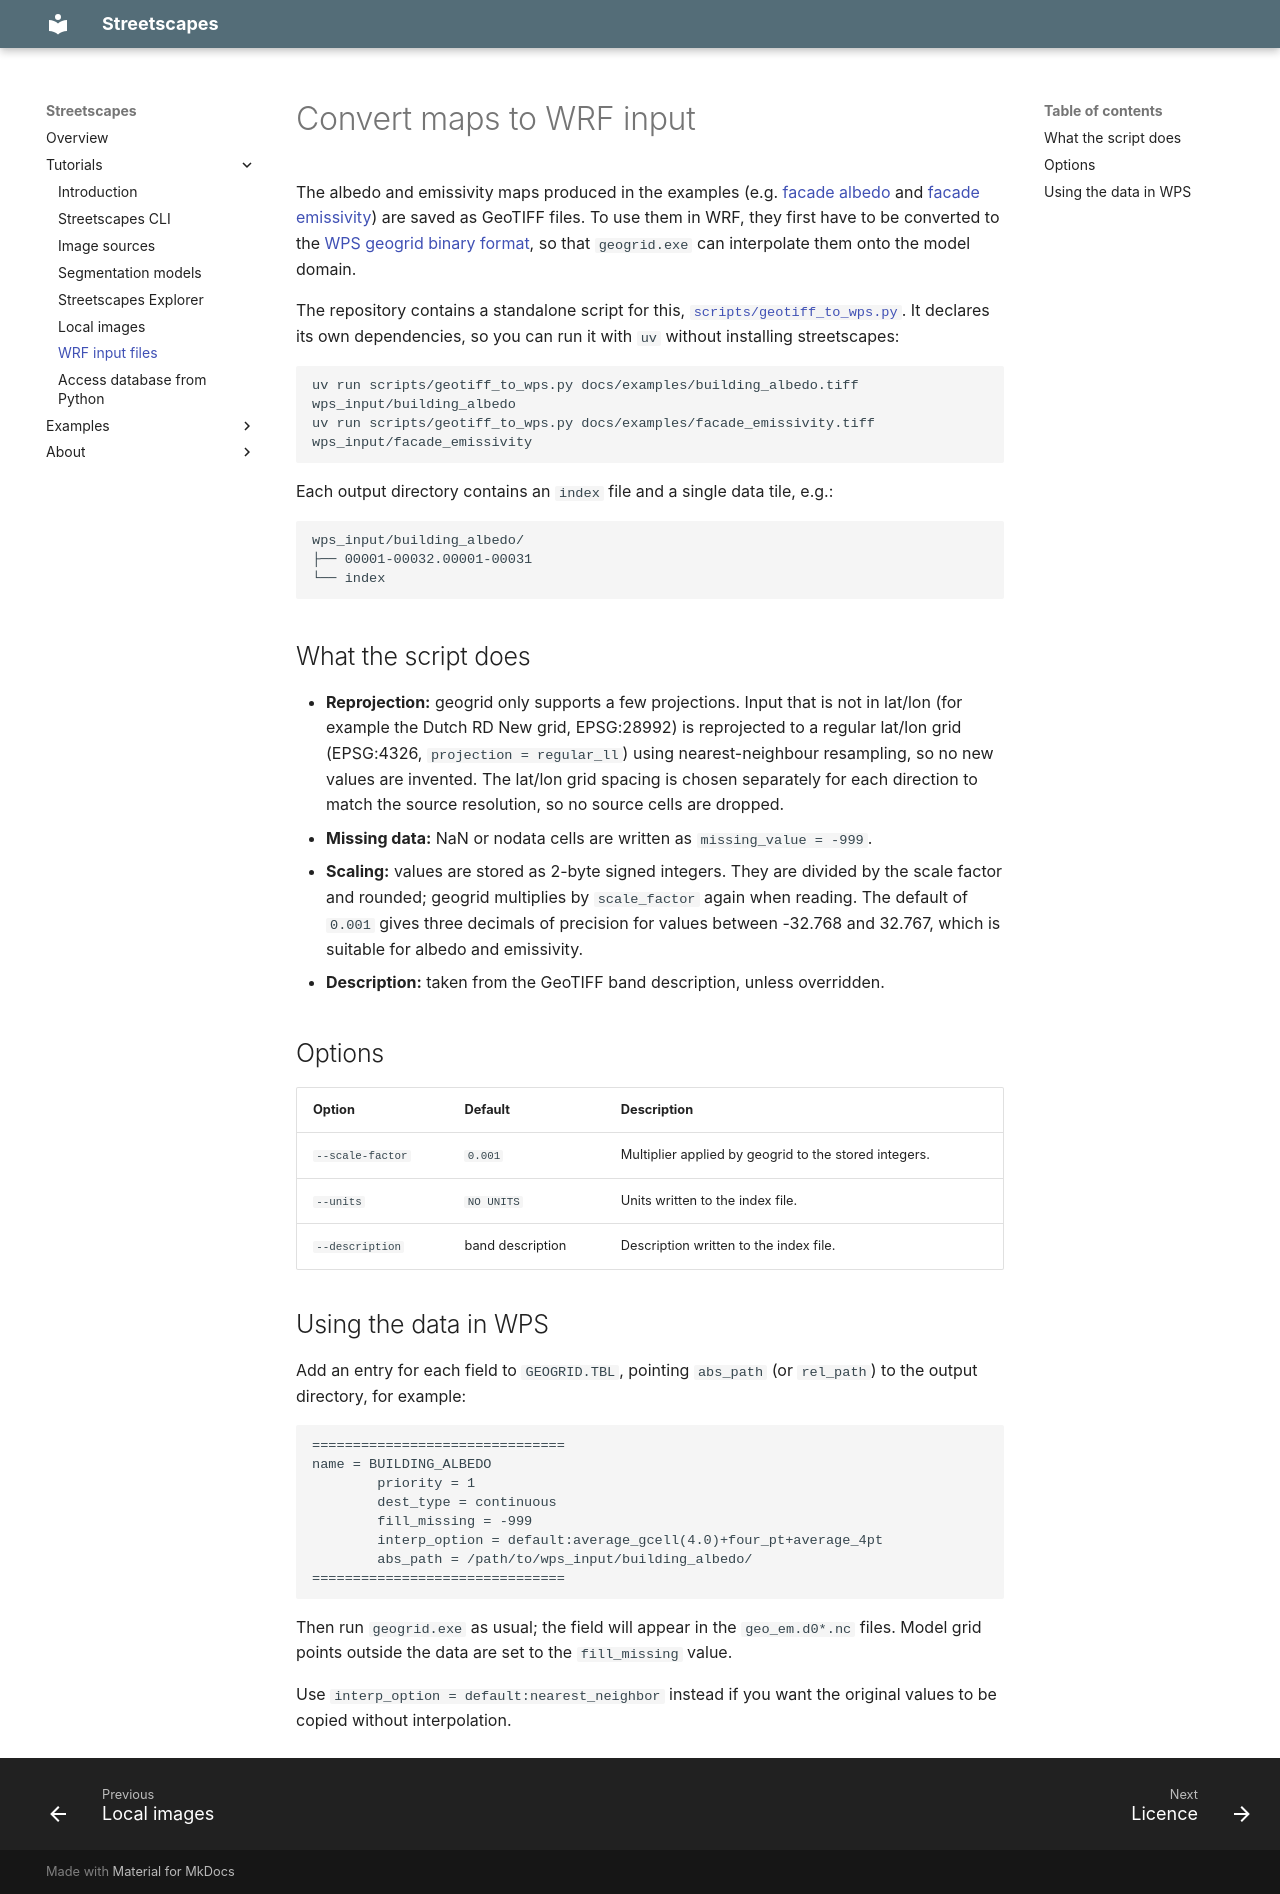

repository: Urban-M4/streetscapes · page: tutorial/wrf-input/index.html · generator: mkdocs

# Convert maps to WRF input

The albedo and emissivity maps produced in the examples (e.g.
[facade albedo](../examples/ams-albedo.ipynb) and
[facade emissivity](../examples/ams-emissivity.ipynb)) are saved as GeoTIFF files.
To use them in WRF, they first have to be converted to the
[WPS geogrid binary format](https://www2.mmm.ucar.edu/wrf/users/wrf_users_guide/build/html/wps.html#writing-static-data-to-the-geogrid-binary-format),
so that `geogrid.exe` can interpolate them onto the model domain.

The repository contains a standalone script for this,
[`scripts/geotiff_to_wps.py`](https://github.com/Urban-M4/streetscapes/blob/main/scripts/geotiff_to_wps.py).
It declares its own dependencies, so you can run it with `uv` without installing
streetscapes:

```sh
uv run scripts/geotiff_to_wps.py docs/examples/building_albedo.tiff wps_input/building_albedo
uv run scripts/geotiff_to_wps.py docs/examples/facade_emissivity.tiff wps_input/facade_emissivity
```

Each output directory contains an `index` file and a single data tile, e.g.:

```
wps_input/building_albedo/
├── 00001-00032.00001-00031
└── index
```

## What the script does

- **Reprojection:** geogrid only supports a few projections. Input that is not in
  lat/lon (for example the Dutch RD New grid, EPSG:28992) is reprojected to a regular
  lat/lon grid (EPSG:4326, `projection = regular_ll`) using nearest-neighbour
  resampling, so no new values are invented. The lat/lon grid spacing is chosen
  separately for each direction to match the source resolution, so no source cells
  are dropped.
- **Missing data:** NaN or nodata cells are written as `missing_value = -999`.
- **Scaling:** values are stored as 2-byte signed integers. They are divided by the
  scale factor and rounded; geogrid multiplies by `scale_factor` again when reading.
  The default of `0.001` gives three decimals of precision for values between
  -32.768 and 32.767, which is suitable for albedo and emissivity.
- **Description:** taken from the GeoTIFF band description, unless overridden.

## Options

| Option | Default | Description |
| --- | --- | --- |
| `--scale-factor` | `0.001` | Multiplier applied by geogrid to the stored integers. |
| `--units` | `NO UNITS` | Units written to the index file. |
| `--description` | band description | Description written to the index file. |

## Using the data in WPS

Add an entry for each field to `GEOGRID.TBL`, pointing `abs_path` (or `rel_path`)
to the output directory, for example:

```
===============================
name = BUILDING_ALBEDO
        priority = 1
        dest_type = continuous
        fill_missing = -999
        interp_option = default:average_gcell(4.0)+four_pt+average_4pt
        abs_path = /path/to/wps_input/building_albedo/
===============================
```

Then run `geogrid.exe` as usual; the field will appear in the `geo_em.d0*.nc` files.
Model grid points outside the data are set to the `fill_missing` value.

Use `interp_option = default:nearest_neighbor` instead if you want the original
values to be copied without interpolation.
